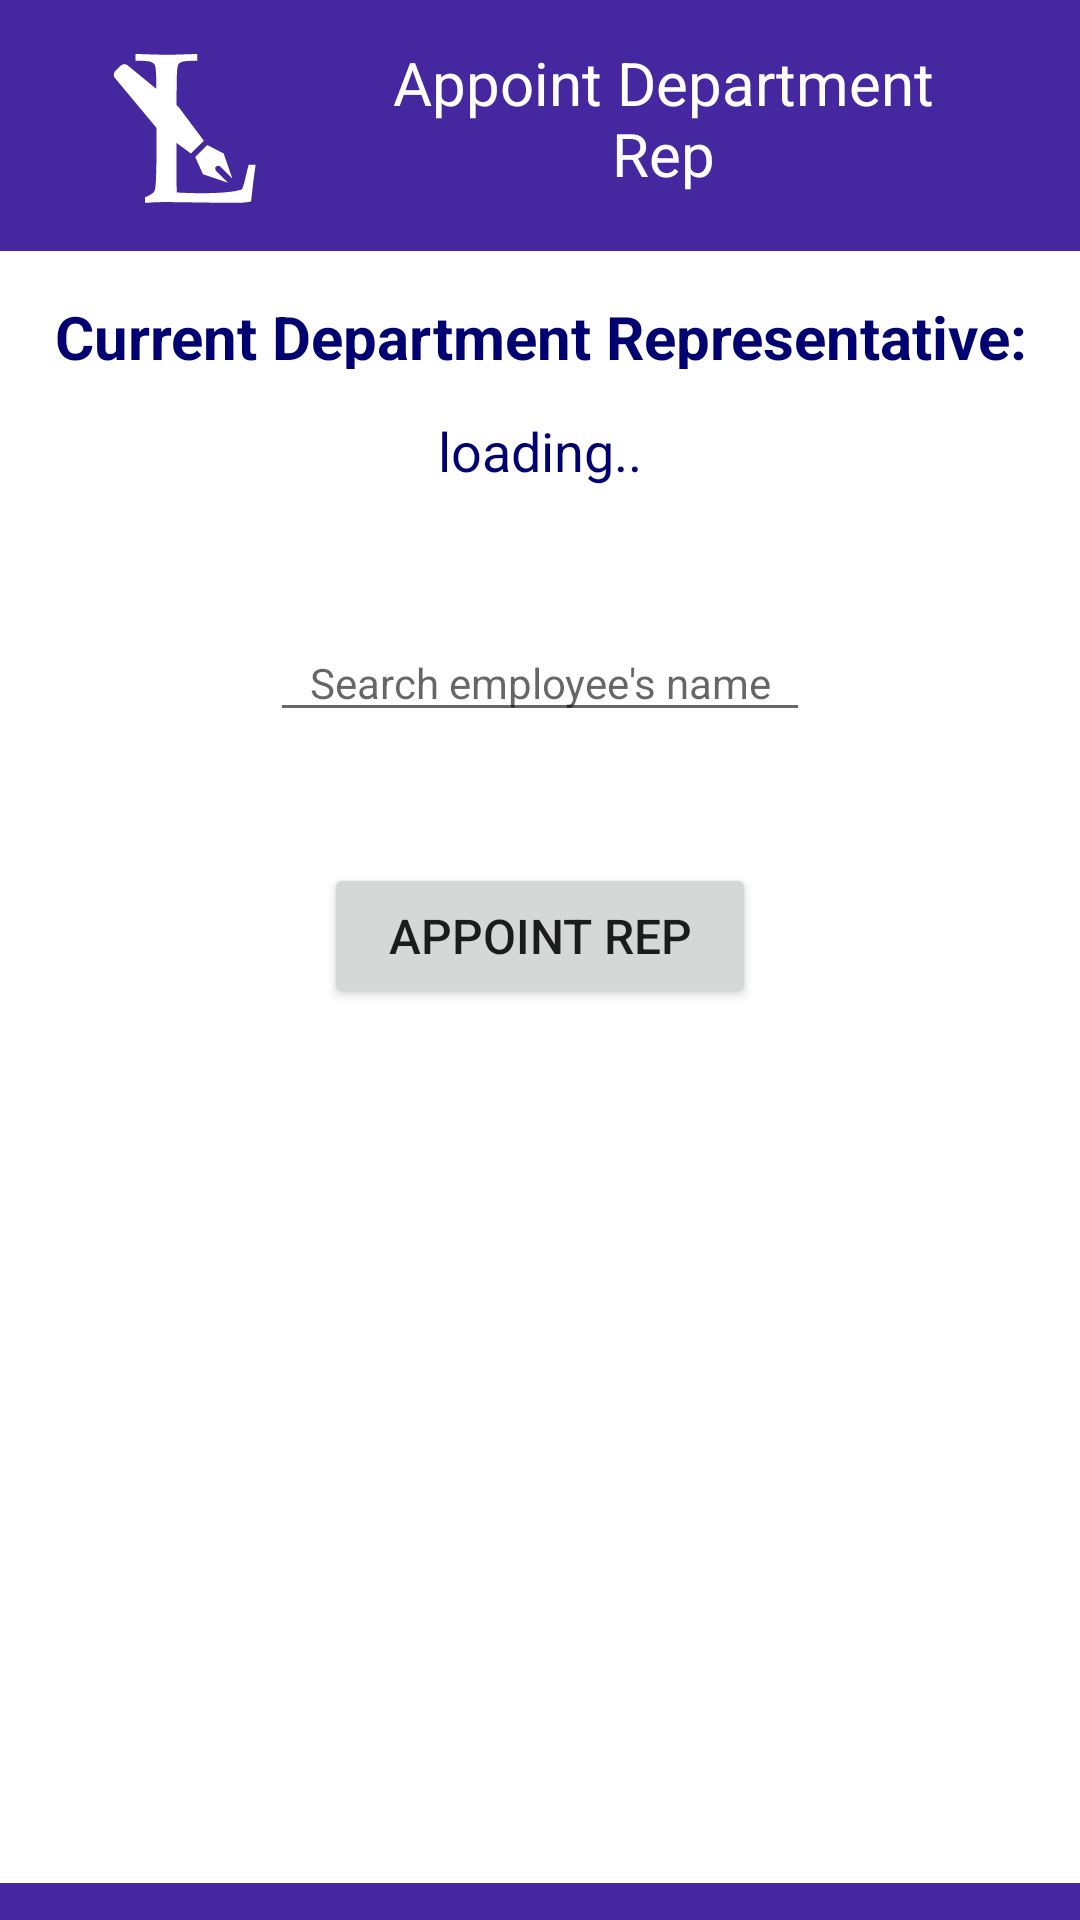

Write the Android layout XML for this screen, with the resource values it uses.
<!-- AndroidManifest.xml: application theme AppTheme.NoActionBar -->
<!-- res/layout/activity_dept_head_appoint_rep.xml -->
<?xml version="1.0" encoding="utf-8"?>

<androidx.constraintlayout.widget.ConstraintLayout xmlns:android="http://schemas.android.com/apk/res/android"
    xmlns:app="http://schemas.android.com/apk/res-auto"
    android:layout_width="match_parent"
    android:layout_height="match_parent"
    android:background="@color/colorPrimaryStore">

    <ImageView
        android:id="@+id/imageView_dept_head_appoint_rep"
        android:layout_width="89dp"
        android:layout_height="79dp"
        android:layout_marginStart="24dp"
        android:layout_marginTop="8dp"
        android:transitionName="transition_logo"
        app:layout_constraintStart_toStartOf="parent"
        app:layout_constraintTop_toTopOf="parent"
        app:srcCompat="@drawable/ic_logic_logo" />

    <TextView
        android:id="@+id/tv_dept_head_appoint_rep_header"
        android:layout_width="0dp"
        android:layout_height="79dp"
        android:gravity="center"
        android:text="@string/appoint_rep_header"
        android:textColor="#FFF"
        android:textSize="20sp"
        app:layout_constraintLeft_toRightOf="@id/imageView_dept_head_appoint_rep"
        app:layout_constraintTop_toTopOf="parent"
        app:layout_constraintWidth_percent="0.6" />

    <androidx.constraintlayout.widget.ConstraintLayout
        android:layout_width="match_parent"
        android:layout_height="0dp"
        android:background="#FFF"
        app:layout_constraintBottom_toBottomOf="parent"
        app:layout_constraintHeight_percent="0.85"
        app:layout_constraintHorizontal_bias="0.0"

        app:layout_constraintLeft_toLeftOf="parent"
        app:layout_constraintRight_toRightOf="parent"
        app:layout_constraintTop_toBottomOf="@id/tv_dept_head_appoint_rep_header"
        app:layout_constraintVertical_bias="0.266"
        app:layout_constraintWidth_percent="0.9">

        <TextView
            android:id="@+id/dept_rep_label"
            android:layout_width="match_parent"
            android:layout_height="0dp"
            android:gravity="center"
            android:padding="15sp"
            android:text="@string/dept_rep_label"
            android:textColor="#000070"
            android:textSize="20sp"
            android:textStyle="bold"
            app:layout_constraintHeight_percent="0.1"
            app:layout_constraintLeft_toLeftOf="parent"
            app:layout_constraintTop_toTopOf="parent" />

        <TextView
            android:id="@+id/dept_rep"
            android:layout_width="match_parent"
            android:layout_height="wrap_content"
            android:gravity="center"
            android:text="@string/loading"
            android:textColor="#000070"
            android:textSize="18sp"
            app:layout_constraintHeight_percent="0.1"
            app:layout_constraintLeft_toLeftOf="parent"
            app:layout_constraintTop_toBottomOf="@id/dept_rep_label" />

        <AutoCompleteTextView
            android:id="@+id/ac_employee_list"
            android:layout_width="0dp"
            android:layout_height="0dp"
            android:gravity="bottom"
            android:hint="Search employee's name"
            android:textAlignment="center"
            android:textColor="#000070"
            android:textColorHighlight="#79FFFFFF"
            android:textSize="14sp"
            app:layout_constraintHeight_percent="0.15"
            app:layout_constraintLeft_toLeftOf="parent"
            app:layout_constraintRight_toRightOf="parent"
            app:layout_constraintTop_toBottomOf="@id/dept_rep"
            app:layout_constraintWidth_percent="0.5" />

        <TextView
            android:id="@+id/appoint_error_msg"
            android:layout_width="match_parent"
            android:layout_height="0dp"
            android:gravity="center"
            android:textColor="#E78590"
            app:layout_constraintHeight_percent="0.08"
            app:layout_constraintLeft_toLeftOf="parent"
            app:layout_constraintRight_toRightOf="parent"
            app:layout_constraintTop_toBottomOf="@id/ac_employee_list" />

        <Button
            android:id="@+id/appoint_rep_button"
            android:layout_width="0dp"
            android:layout_height="0dp"
            android:text="Appoint rep"
            android:textSize="16sp"
            app:layout_constraintHeight_percent="0.09"
            app:layout_constraintLeft_toLeftOf="parent"
            app:layout_constraintRight_toRightOf="parent"
            app:layout_constraintTop_toBottomOf="@id/appoint_error_msg"
            app:layout_constraintWidth_percent="0.4" />
    </androidx.constraintlayout.widget.ConstraintLayout>
</androidx.constraintlayout.widget.ConstraintLayout>
<!-- resources referenced by this layout -->
<resources>
  <color name="colorPrimaryStore">#4527A0</color>
  <!-- drawable ic_logic_logo (drawable) -->
  <vector android:height="24dp" android:viewportHeight="53"
      android:viewportWidth="53" android:width="24dp" xmlns:android="http://schemas.android.com/apk/res/android">
      <group>
          <clip-path android:pathData="M0,0h53v53h-53z M 0,0"/>
          <path android:fillColor="#ffffff" android:pathData="M26.1284,26.1076L20.5291,18.632L9.3306,9.4313C8.7514,8.8562 7.9791,8.8562 7.3998,9.4313L6.4344,10.3897C5.8552,10.9647 5.8552,11.7315 6.4344,12.3065L15.7022,23.424L23.2322,28.9828L26.1284,26.1076ZM24.1976,29.7495L26.9007,27.066L30.5692,28.9828L32.5,34.5416L29.7969,31.858C29.6038,31.6664 29.2177,31.6664 28.8315,31.858C28.6384,32.0497 28.6384,32.4331 28.8315,32.8165L31.5346,35.5L25.9353,33.5832L24.1976,29.7495Z"/>
          <path android:fillColor="#ffffff" android:pathData="M12.9766,40V38.7812C13.9453,38.3281 14.5625,37.9687 14.8281,37.7031C14.9844,37.5625 15.0937,37.3828 15.1562,37.1641C15.2969,36.7266 15.3906,35.7891 15.4375,34.3516C15.5,32.2109 15.5312,30.9375 15.5312,30.5312V17.9219C15.5312,15.7969 15.5078,13.7187 15.4609,11.6875C15.4141,10.2031 15.2969,9.3281 15.1094,9.0625C14.9375,8.7813 14.6484,8.5781 14.2422,8.4531C13.8516,8.3125 12.7266,8.2266 10.8672,8.1953V6.6953C14.6797,6.8203 17.0391,6.8828 17.9453,6.8828C18.9453,6.8828 21.1875,6.8203 24.6719,6.6953V8.1953C22.8125,8.2266 21.6797,8.3125 21.2734,8.4531C20.8828,8.5781 20.6094,8.7578 20.4531,8.9922C20.2656,9.3047 20.1484,10.0625 20.1016,11.2656C20.0859,11.5781 20.0547,13.7969 20.0078,17.9219V33.6719C20.0078,35.3125 20.0391,36.6484 20.1016,37.6797C21.8828,37.7891 23.6484,37.8437 25.3984,37.8437C29.8047,37.8437 32.8906,37.5625 34.6562,37C34.8594,36.5312 35.0391,35.9922 35.1953,35.3828L36.1328,31.4922H37.7031C37.3594,33.8203 37.0234,36.5547 36.6953,39.6953C36.0547,39.8203 35.5469,39.8984 35.1719,39.9297C34.3594,39.9766 33.1094,40 31.4219,40L17.5469,39.8125C16.0469,39.8125 14.5234,39.875 12.9766,40Z"/>
      </group>
  </vector>
  <string name="appoint_rep_header">Appoint Department Rep</string>
  <string name="dept_rep_label">Current Department Representative:</string>
  <string name="loading">loading..</string>
  <style name="AppTheme.NoActionBar" parent="Theme.MaterialComponents.Light.NoActionBar">
          <item name="colorPrimary">@color/colorPrimary</item>
          <item name="colorPrimaryDark">@color/colorPrimaryDark</item>
          <item name="colorAccent">@color/colorAccent</item>
  
          <item name="windowActionBar">false</item>
          <item name="windowNoTitle">true</item>
      </style>
  <color name="colorPrimary">#F0B7DF</color>
  <color name="colorPrimaryDark">#B0003A</color>
  <color name="colorAccent">#FF6090</color>
</resources>
